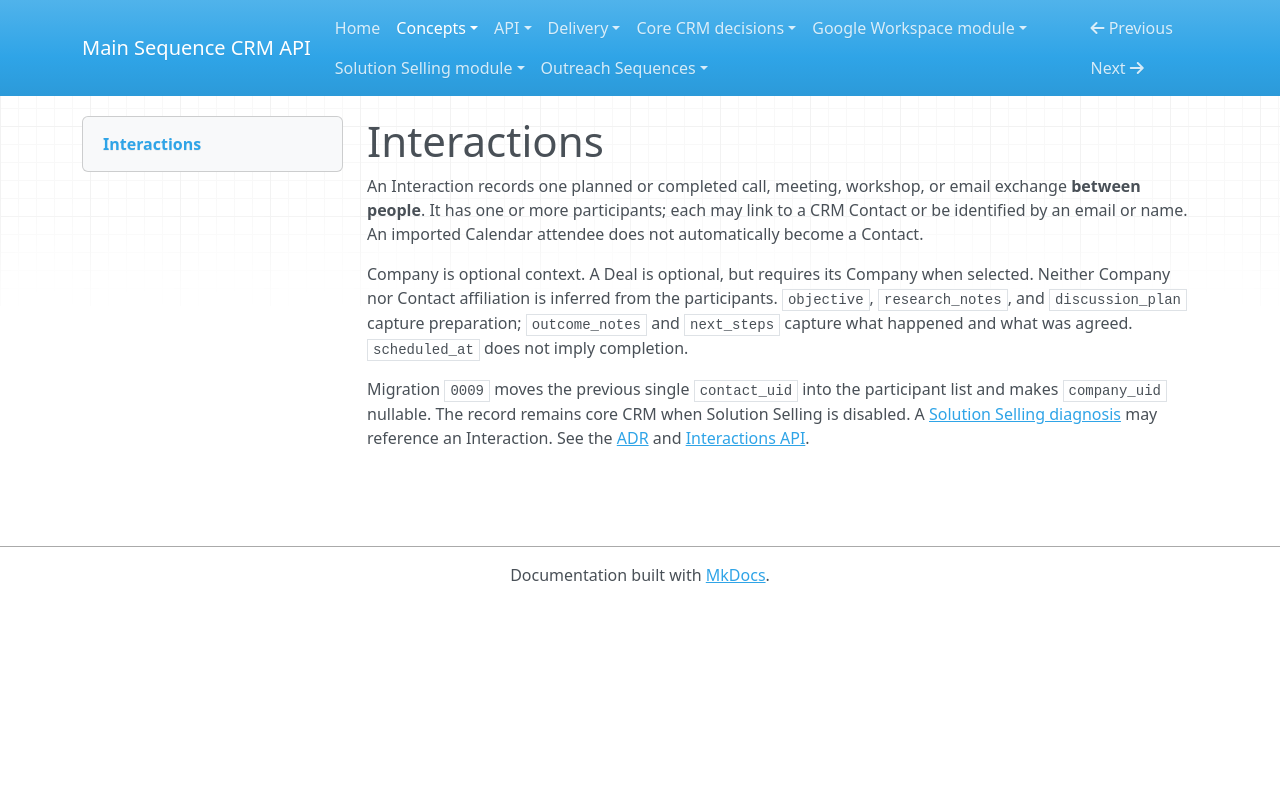

repository: MainSequenceCorp/MainSequenceCRMAPI · page: concepts/interactions/index.html · generator: mkdocs

# Interactions

An Interaction records one planned or completed call, meeting, workshop, or
email exchange **between people**. It has one or more participants; each may
link to a CRM Contact or be identified by an email or name. An imported
Calendar attendee does not automatically become a Contact.

Company is optional context. A Deal is optional, but requires its Company
when selected. Neither Company nor Contact affiliation is inferred from the
participants. `objective`, `research_notes`, and `discussion_plan` capture
preparation; `outcome_notes` and `next_steps` capture what happened and what
was agreed. `scheduled_at` does not imply completion.

Migration `0009` moves the previous single `contact_uid` into the participant
list and makes `company_uid` nullable. The record remains core CRM when
Solution Selling is disabled. A [Solution Selling diagnosis](../solution_selling_module/adrs/0002-diagnosis-matrix.md)
may reference an Interaction. See the [ADR](../crm_core/adrs/0001-interaction.md)
and [Interactions API](../api/interactions.md).
